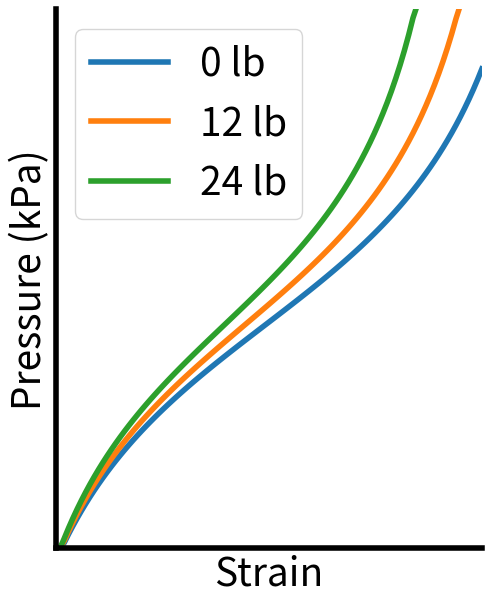

Python code for this plot:
import numpy as np
from math import pi
from numpy import arctan, sqrt, floor, ceil

from matplotlib import pyplot as plt
plt.rc('font', **{'size': 28})

a0 = 254.3 # kpa
a1 = 192.0 # kpa
a2 = 2.0625
a3 = -0.461
a4 = -0.331 # 1 / Nm
a5 = 1.230
a6 = 15.6 # kpa

l_rest = .189 # m
l_620 = round(-((.17 * l_rest) - l_rest), 3)
k_max = 0.17
l_max = l_rest
l_min = l_620

d = 0.005 # m
offset = 0.015 # m
l1 = round(sqrt(d**2 + offset**2), 3)
l0 = floor((l_max - l1) * 1000.0) / 1000.0

alpha_l = arctan(offset / d) # radians
beta_l = -pi / 2 # radians, TODO(buckbaskin): assumes that muscle mounted d meters off mount
beta_l = 0 # for now

alpha_r = -arctan(offset / d) # radians
beta_r = pi / 2 # radians, TODO(buckbaskin): assumes that muscle mounted d meters off mount
beta_r = 0 # for now

PRESSURE_MAX = 620
PRESSURE_MIN = 0

def pressure(strain, F=0.0533):
    K = strain
    P = (a0 + a1 *
        np.tan(a2 * (K / (a4 * F + k_max)+ a3))
        + a5 * F) # kpa
    return np.clip(P, PRESSURE_MIN, PRESSURE_MAX)

max_strain = 0.16
strain = np.linspace(0, max_strain, 100)
p = pressure(strain)

linewidth = 4

fig = plt.figure(figsize=(5.5, 7,), dpi=300)
ax = fig.add_subplot(111)
ax.set_xlim(0, max_strain)
ax.set_ylim(0, 615)
ax.set_xticks([])
ax.set_yticks([])
ax.set_xlabel('Strain')
ax.set_ylabel('Pressure (kPa)')
ax.spines['right'].set_color('none')
ax.spines['left'].set_linewidth(linewidth)
ax.spines['top'].set_color('none')
ax.spines['bottom'].set_linewidth(linewidth)

ax.plot(strain, pressure(strain, F=0.0), linewidth=linewidth, label='0 lb')
ax.plot(strain, pressure(strain, F=0.05), linewidth=linewidth, label='12 lb')
ax.plot(strain, pressure(strain, F=0.10), linewidth=linewidth, label='24 lb')
ax.legend()
plt.savefig('FigStrainPressure.png')
plt.show()